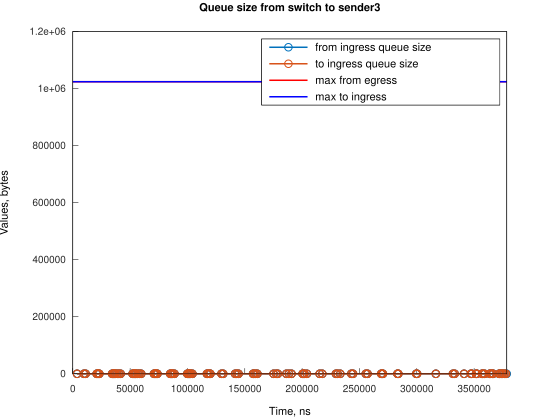

The file beside this chart, header and first rows:
Time, from_ingress_queue_size, to_ingress_queue_size
3728, 1, nan
3728, 0, 0
9688, 1, 0
9688, 0, 0
11177, 1, 0
11177, 0, 0
20864, 1, 0
20864, 0, 0
21609, 1, 0
21609, 0, 0
22353, 1, 0
22353, 0, 0
23098, 1, 0
23098, 0, 0
34275, 1, 0
34275, 0, 0
35020, 1, 0
35020, 0, 0
35764, 1, 0
35764, 0, 0
36509, 1, 0
36509, 0, 0
37254, 1, 0
37254, 0, 0
38744, 1, 0
38744, 0, 0
40234, 1, 0
40234, 0, 0
41724, 1, 0
41724, 0, 0
52156, 1, 0
52156, 0, 0
52901, 1, 0
52901, 0, 0
53645, 1, 0
53645, 0, 0
54390, 1, 0
54390, 0, 0
55135, 1, 0
55135, 0, 0
56626, 1, 0
56626, 0, 0
58115, 1, 0
58115, 0, 0
59610, 1, 0
59610, 0, 0
70783, 1, 0
70783, 0, 0
71531, 1, 0
71531, 0, 0
72276, 1, 0
72276, 0, 0
73017, 1, 0
73017, 0, 0
73762, 1, 0
73762, 0, 0
84939, 1, 0
84939, 0, 0
85684, 1, 0
85684, 0, 0
... 140 more rows
